Photos from the image-classification dataset "cnn_board" in the GitHub repository DustinCarrion/TicTacToeAgent. Its 4 classes are: board, no board 1, no board 2, no board 3.

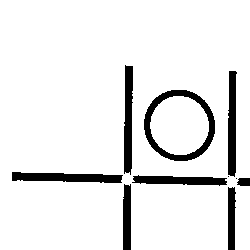
Label: no board 2

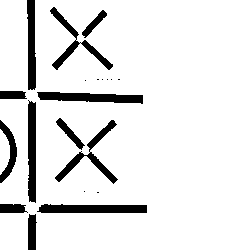
Label: no board 3

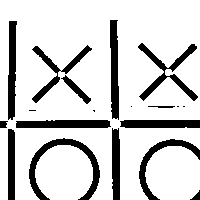
Label: no board 1

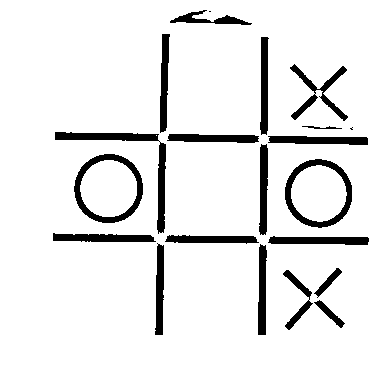
Label: board

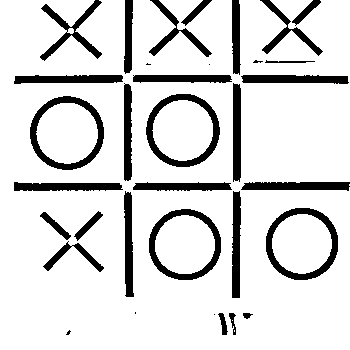
Label: board

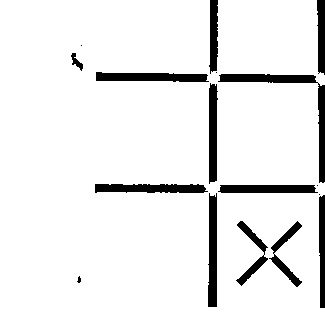
Label: no board 2
